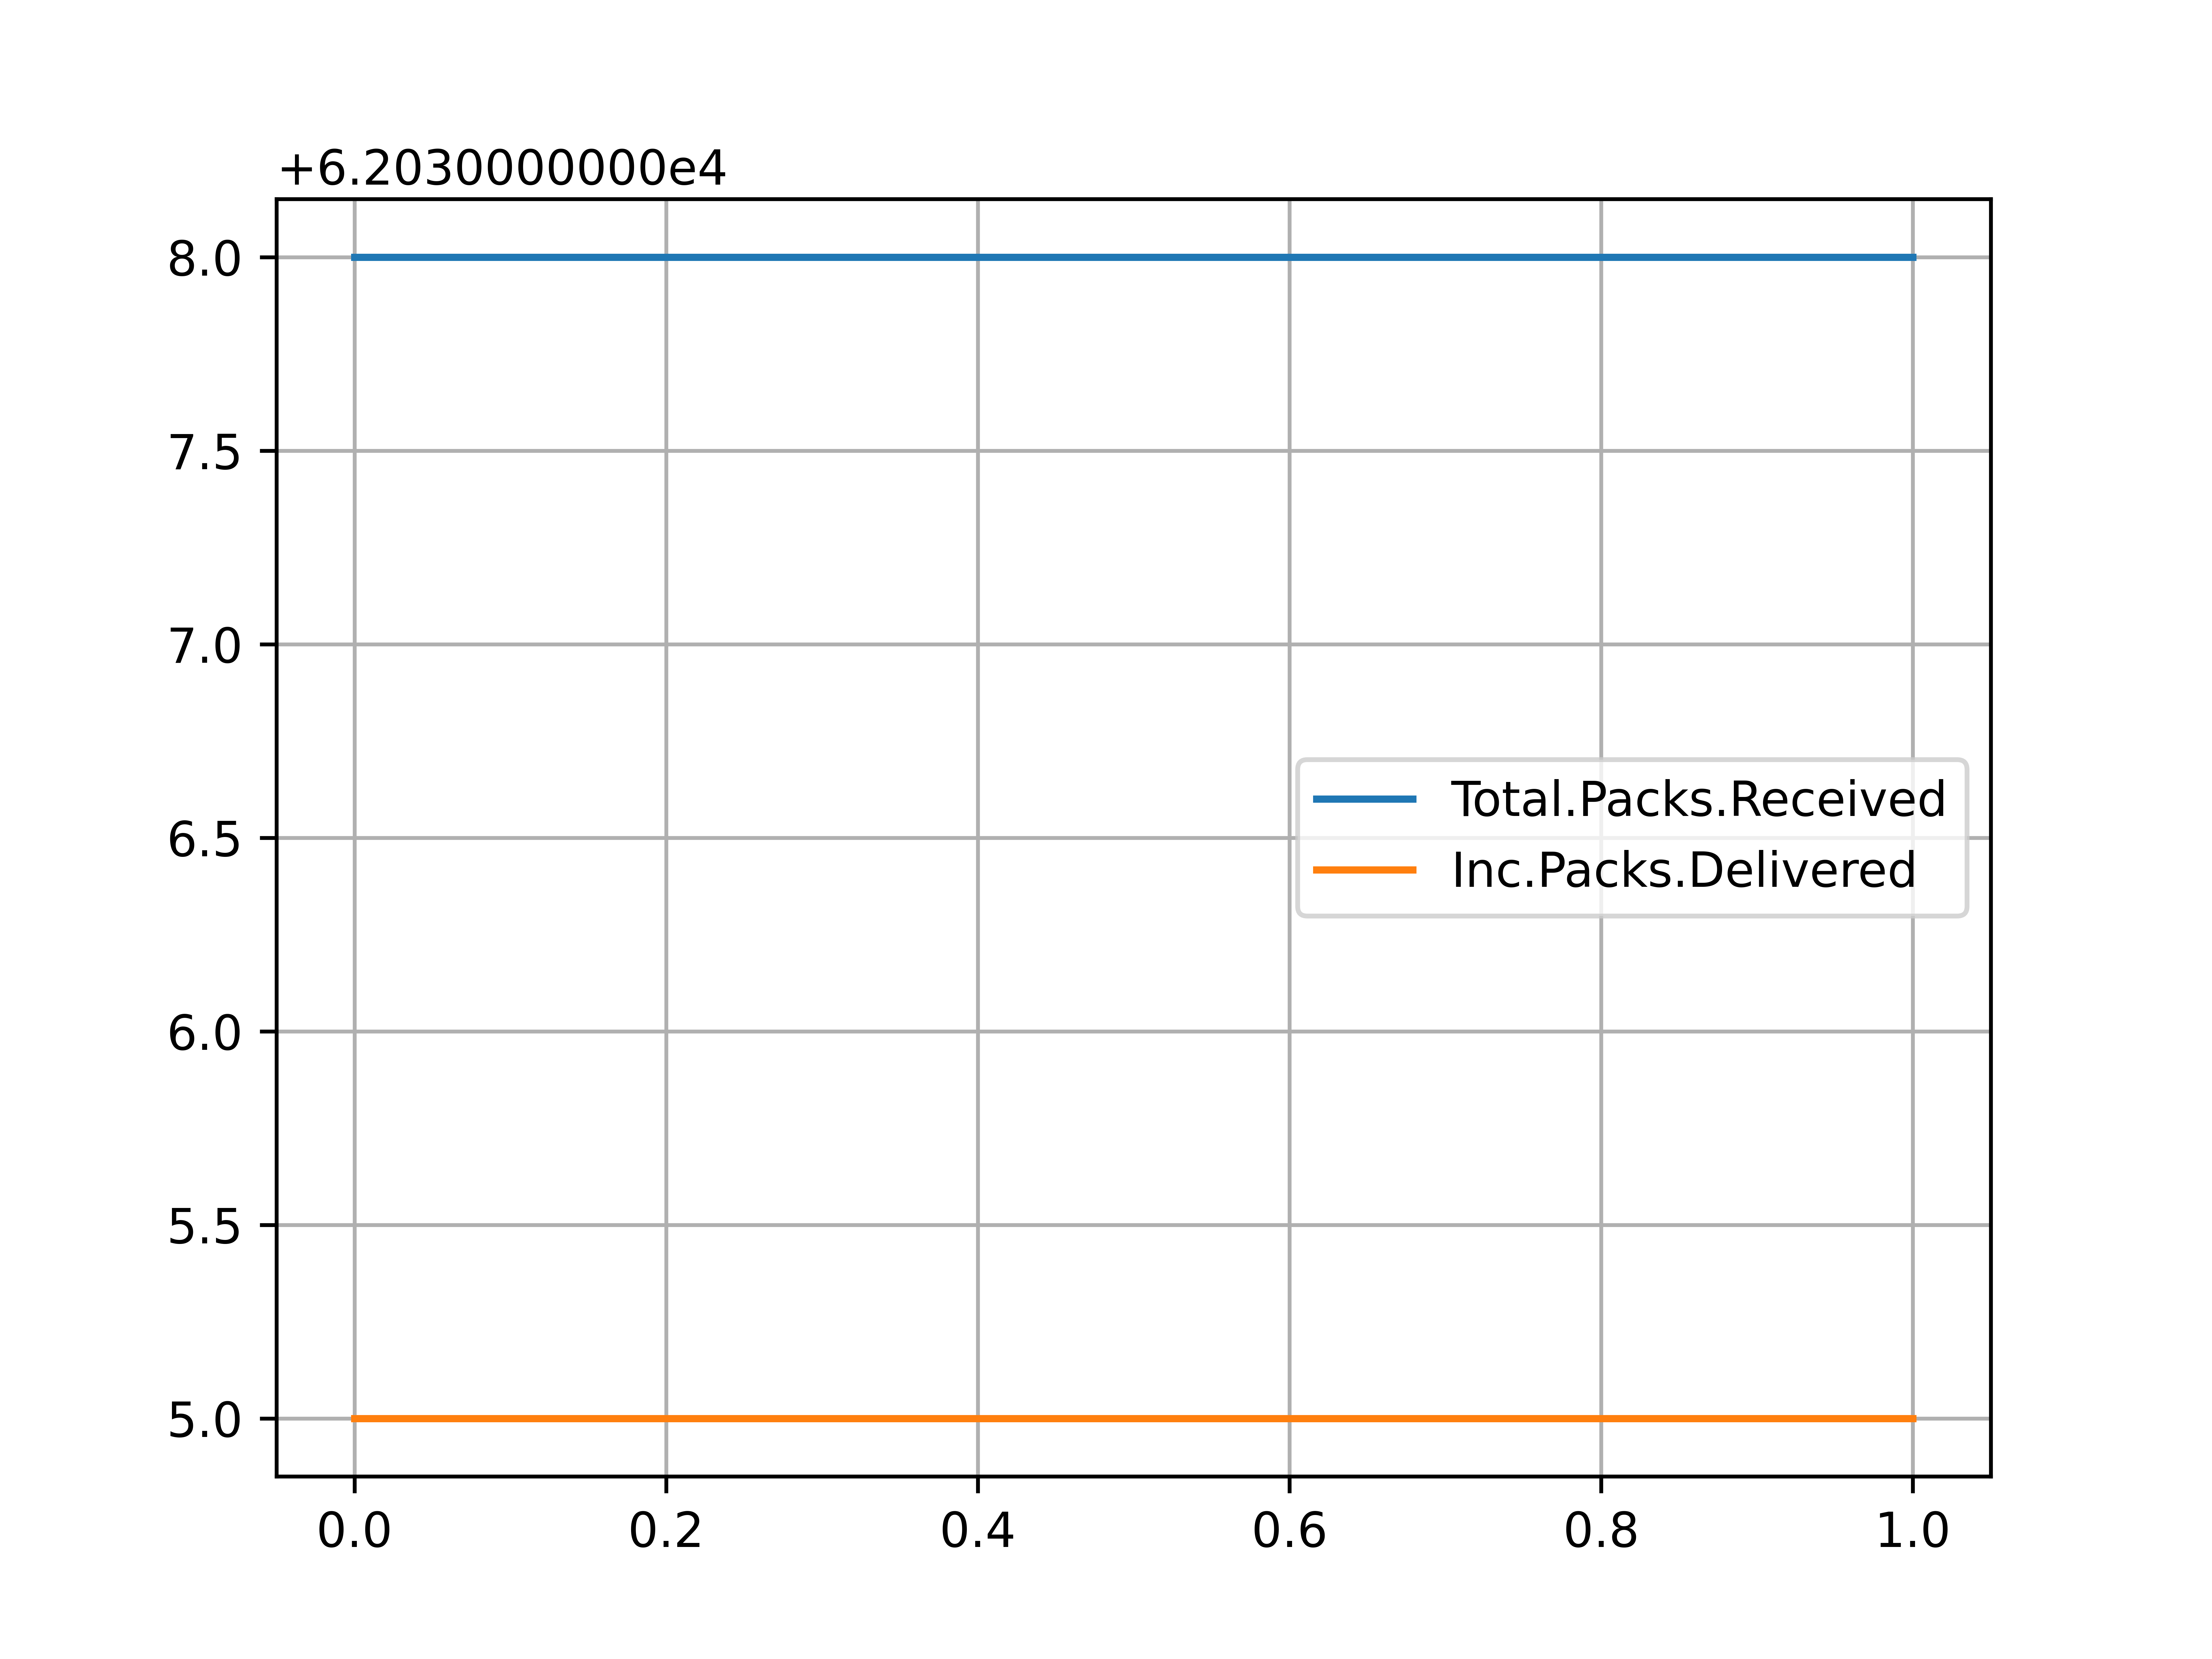

The script that saved this image:
#!/usr/bin/python3
import os # to check if process runs
import sys # to get cmd options
import time # to sleep
import subprocess as sp # to run external processes
import re # to get only useful information
import matplotlib.pyplot as plt # to build graphs
from lss import is_running

def ipstat( pid ):
    cmd = f"sudo netstat -sp `../getpid.sh {pid}` | head -n 9"
    ipstat_proc = sp.Popen( cmd, shell=True, stdout=sp.PIPE, stderr=sp.STDOUT )
    return ipstat_proc.communicate( )[ 0 ]

regexs = list( map( lambda regex: re.compile( regex ),
[ #"Forwarding: ([0-9]+)",
"([0-9]+) total packets received",
#"([0-9]+) with invalid addresses", 
#"([0-9]+) forwarded",
#"([0-9]+) incoming packets discarded",
"([0-9]+) incoming packets delivered",
"([0-9]+) requests sent out",
#"([0-9]+) outgoing packets dropped",
] ) )

ipscript = lambda ripdata : [ int( re.search( regex, ripdata ).groups( 0 )[ 0 ] ) for regex in regexs ]


# define main files snapshotting function
def report( pid, fs, fs_keys, fs_key_size ):
    # is the main process running
    pisrun = is_running( pid )

    print( pid, ":", ( "running" if pisrun else "closed" ), file=sys.stderr )


    if pisrun:
        ripdata = ipstat( pid ).decode( "UTF-8" )
        ipdata = ipscript( ripdata )
        for idx in range( fs_key_size ):
            fs[ fs_keys[ idx ] ].append( ipdata[ idx ] )
        return fs
    else:
        exit( 0 )
    

parameters = [ # "Forwarding",
"Total.Packs.Received",
#"Packs.Inv.Addrs",
# "Forwarded",
#"Inc.Packs.Discarded",
"Inc.Packs.Delivered",
#"Req.Sent",
#"Out.Packs.Dropped",
]


def ipstat_plot( data ):
    plt.rcParams["figure.figsize"] = 16, 9
    plt.grid()
    xs = [ x for x in range( len( data[ parameters[ 0 ] ] ) ) ]
    for key in data.keys():
        plt.plot( xs, data[ key ], label=key )
    plt.legend()
    plt.savefig( 'ipstat.png' )


# 0: file script path
# 1: pid: id of the observed process
# 2: interval: amount of time in milliseconds between reports
# 3: count: number of generated reports
def main( argc, argv ):
    if ( argc < 4 ):
        print( "not enough parameters passed", file=sys.stderr )
    else:
        params = argv[ 1: ]
        pid, interval, count = list( map( int, params ) )
        interval = float( interval ) / 1000
        print( f'pid={pid}', f'interval={interval}', f'count={count}', file=sys.stderr )

        fs = { param: [] for param in parameters }
        fs_keys = list( fs.keys() )
        fs_keys_size = len( fs_keys )

        # make a report count times with interval seconds
        while ( count > 0 ):
            report( pid, fs, fs_keys, fs_keys_size )
            count -= 1
            time.sleep( interval )
        ipstat_plot( fs )


if __name__ == '__main__':
    main( len( sys.argv ), sys.argv )